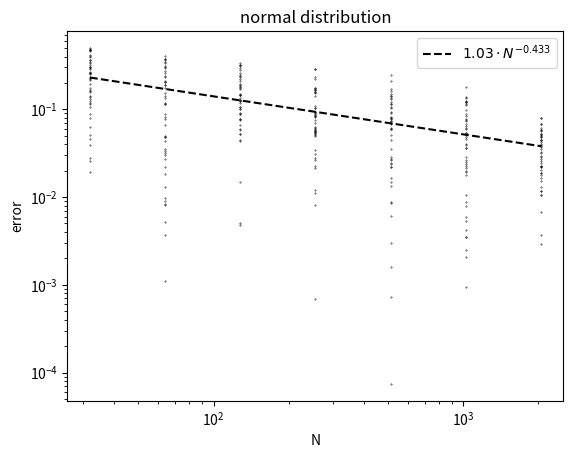
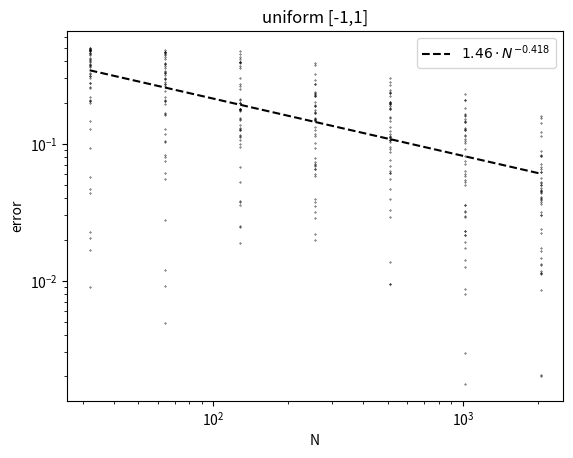
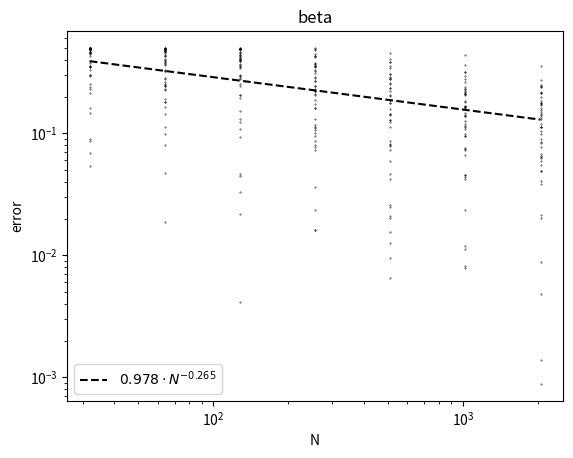
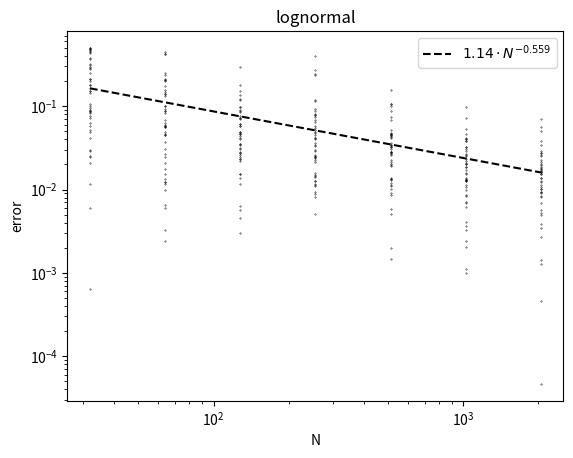

Write Python code to recreate these figures, in order.
# -*- coding: utf-8 -*-
"""
This file is used to empirically verify the Monte Carlo convergence rate
for the gap function evaluated the the empirical sample mean. The gap
function corresponds to the optimization problem


min E[(xi u -1)^2] subject to u^2 <= 1 with E[xi] = 0 and E[xi^2] = 1
https://www.wolframalpha.com/input?i=minimize+a%5E2+x%5E2+-+2+b+x+%2B+1+

The Monte Carlo scheme is applied to a list of distributions.

The purpose of the file is to check whether a small number of replications 
(say 48) is sufficient to observe the Monte Carlo convergence rate 1/sqrt(N).
"""

import numpy as np
import matplotlib.pyplot as plt

def signif(beta):
	"Returns three significant figures of input float."
	return np.format_float_positional(beta, precision=3, unique=True, trim="k", fractional=False)

def lsqs_label(constant, rate, variable):
  "Least squares label"
  constant = signif(constant)
  rate = signif(rate)
  return r"${}\cdot {}^{}$".format(constant, variable, "{"+ str(rate)+"}")

# Sample size
N_vec  = [2**i for i in range(4+1, 10+2)]
reps = 48

a = 1.0
b = 1.0
distributions = [lambda x : np.random.randn(x), 
                 lambda x : 2.0*np.random.rand(x)-1.0, 
                 lambda x : np.random.beta(a,b, x)-a/(a+b),
                 lambda x : np.random.lognormal(size=x)-np.exp(.5)]
distributions_label = {}
dlabel = ["normal distribution", "uniform [-1,1]", "beta", "lognormal"]
i = 0
for distribution in distributions:
  distributions_label[distribution] = dlabel[i]
  i+=1

# Compute errors
errors = {}
for distribution in distributions:
  errors[distribution] = {}
  for r in range(reps):
    errors[distribution][r] = {}
    for N in N_vec:
      Z = distribution(N)

      uN = Z.mean() / np.mean(Z**2)
      if abs(uN) > 1:
        uN = -1.0
      if abs(uN) <  - 1:
        uN = 1.0

      errors[distribution][r][N] = -2*uN**2 + abs(2*uN)

# Postprocessing
stats = {}
for distribution in distributions:
  stats[distribution] = {}
  for N in N_vec:
    _errors = [errors[distribution][r][N] for r in range(reps)]
    stats[distribution][N] = np.mean(_errors)

# Compute least squares fit
lsqs_rates = {}
for distribution in distributions:
  lsqs_rates[distribution] = {}
  X = np.ones((len(N_vec), 2));
  X[:, 1] = np.log(N_vec)
  e = [stats[distribution][N] for N in N_vec]
  x, residudals, rank, s = np.linalg.lstsq(X, np.log(e), rcond=None)
  lsqs_rates[distribution] = [x[1], np.exp(x[0])]

# Plot realizations and least squares fit
for distribution in distributions:
  fig, ax = plt.subplots()
  for r in range(reps):
    ax.scatter(N_vec, [errors[distribution][r][N] for N in N_vec], color="black", s=0.1)

  s, t = lsqs_rates[distribution]
  y = t*N_vec**s
  ax.plot(N_vec, y, color="black", linestyle="--", label=lsqs_label(t, s, "N"))

  ax.set_xscale("log")
  ax.set_yscale("log")
  ax.set_xlabel("N")
  ax.set_ylabel("error")
  ax.set_title(distributions_label[distribution])
  plt.legend()
  plt.savefig(distributions_label[distribution]+".pdf", bbox_inches="tight")
